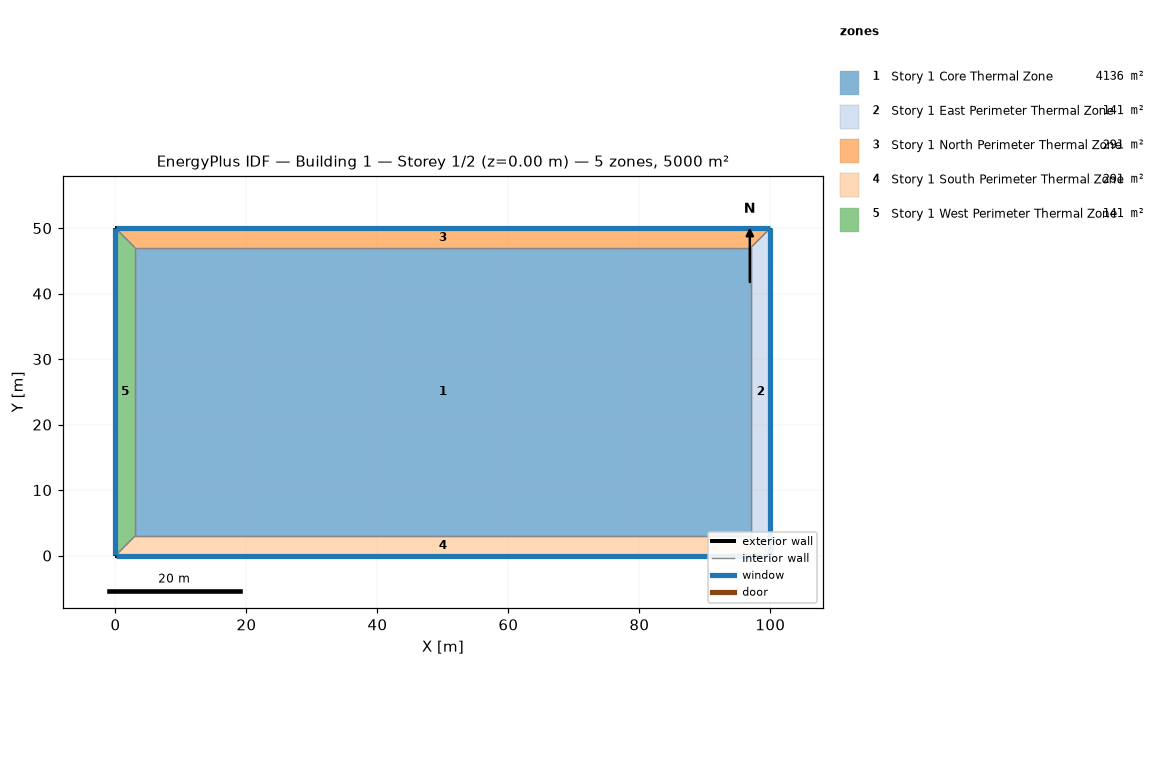
=== STOREY PLAN SPEC (per zone: floor XY polygon, exterior-wall plan segments, windows/doors) ===
zone 1: Story 1 Core Thermal Zone  (4136.0 m²)
  floor: (3.00, 3.00) (3.00, 47.00) (97.00, 47.00) (97.00, 3.00)
  interior walls: 4
zone 2: Story 1 East Perimeter Thermal Zone  (141.0 m²)
  floor: (100.00, 50.00) (100.00, 0.00) (97.00, 3.00) (97.00, 47.00)
  exterior wall: (100.00, 0.00) – (100.00, 50.00)  [50.0 m]
    window: (100.00, 0.03) – (100.00, 49.97)  [80.0 m²]
  interior walls: 3
zone 3: Story 1 North Perimeter Thermal Zone  (291.0 m²)
  floor: (0.00, 50.00) (100.00, 50.00) (97.00, 47.00) (3.00, 47.00)
  exterior wall: (100.00, 50.00) – (0.00, 50.00)  [100.0 m]
    window: (99.97, 50.00) – (0.03, 50.00)  [160.0 m²]
  interior walls: 3
zone 4: Story 1 South Perimeter Thermal Zone  (291.0 m²)
  floor: (100.00, 0.00) (0.00, 0.00) (3.00, 3.00) (97.00, 3.00)
  exterior wall: (0.00, 0.00) – (100.00, 0.00)  [100.0 m]
    window: (0.03, 0.00) – (99.97, 0.00)  [160.0 m²]
  interior walls: 3
zone 5: Story 1 West Perimeter Thermal Zone  (141.0 m²)
  floor: (0.00, 0.00) (0.00, 50.00) (3.00, 47.00) (3.00, 3.00)
  exterior wall: (0.00, 50.00) – (0.00, 0.00)  [50.0 m]
    window: (0.00, 49.97) – (0.00, 0.03)  [80.0 m²]
  interior walls: 3

=== DERIVED (storey summary) ===
Building: Building 1
Storey: 1 of 2  (floor level z = 0.00 m)
Storey gross floor area: 5000.0 m²
Zones on this storey: 5
  - Story 1 Core Thermal Zone: floor 4136.0 m²
  - Story 1 East Perimeter Thermal Zone: floor 141.0 m²; exterior wall 50.0 m (200.0 m²); 1 window(s) 80.0 m²; WWR 40.0%
  - Story 1 North Perimeter Thermal Zone: floor 291.0 m²; exterior wall 100.0 m (400.0 m²); 1 window(s) 160.0 m²; WWR 40.0%
  - Story 1 South Perimeter Thermal Zone: floor 291.0 m²; exterior wall 100.0 m (400.0 m²); 1 window(s) 160.0 m²; WWR 40.0%
  - Story 1 West Perimeter Thermal Zone: floor 141.0 m²; exterior wall 50.0 m (200.0 m²); 1 window(s) 80.0 m²; WWR 40.0%
Zone adjacency (shared interzone walls):
  - Story 1 Core Thermal Zone ↔ Story 1 East Perimeter Thermal Zone
  - Story 1 Core Thermal Zone ↔ Story 1 North Perimeter Thermal Zone
  - Story 1 Core Thermal Zone ↔ Story 1 South Perimeter Thermal Zone
  - Story 1 Core Thermal Zone ↔ Story 1 West Perimeter Thermal Zone
  - Story 1 East Perimeter Thermal Zone ↔ Story 1 North Perimeter Thermal Zone
  - Story 1 East Perimeter Thermal Zone ↔ Story 1 South Perimeter Thermal Zone
  - Story 1 North Perimeter Thermal Zone ↔ Story 1 West Perimeter Thermal Zone
  - Story 1 South Perimeter Thermal Zone ↔ Story 1 West Perimeter Thermal Zone